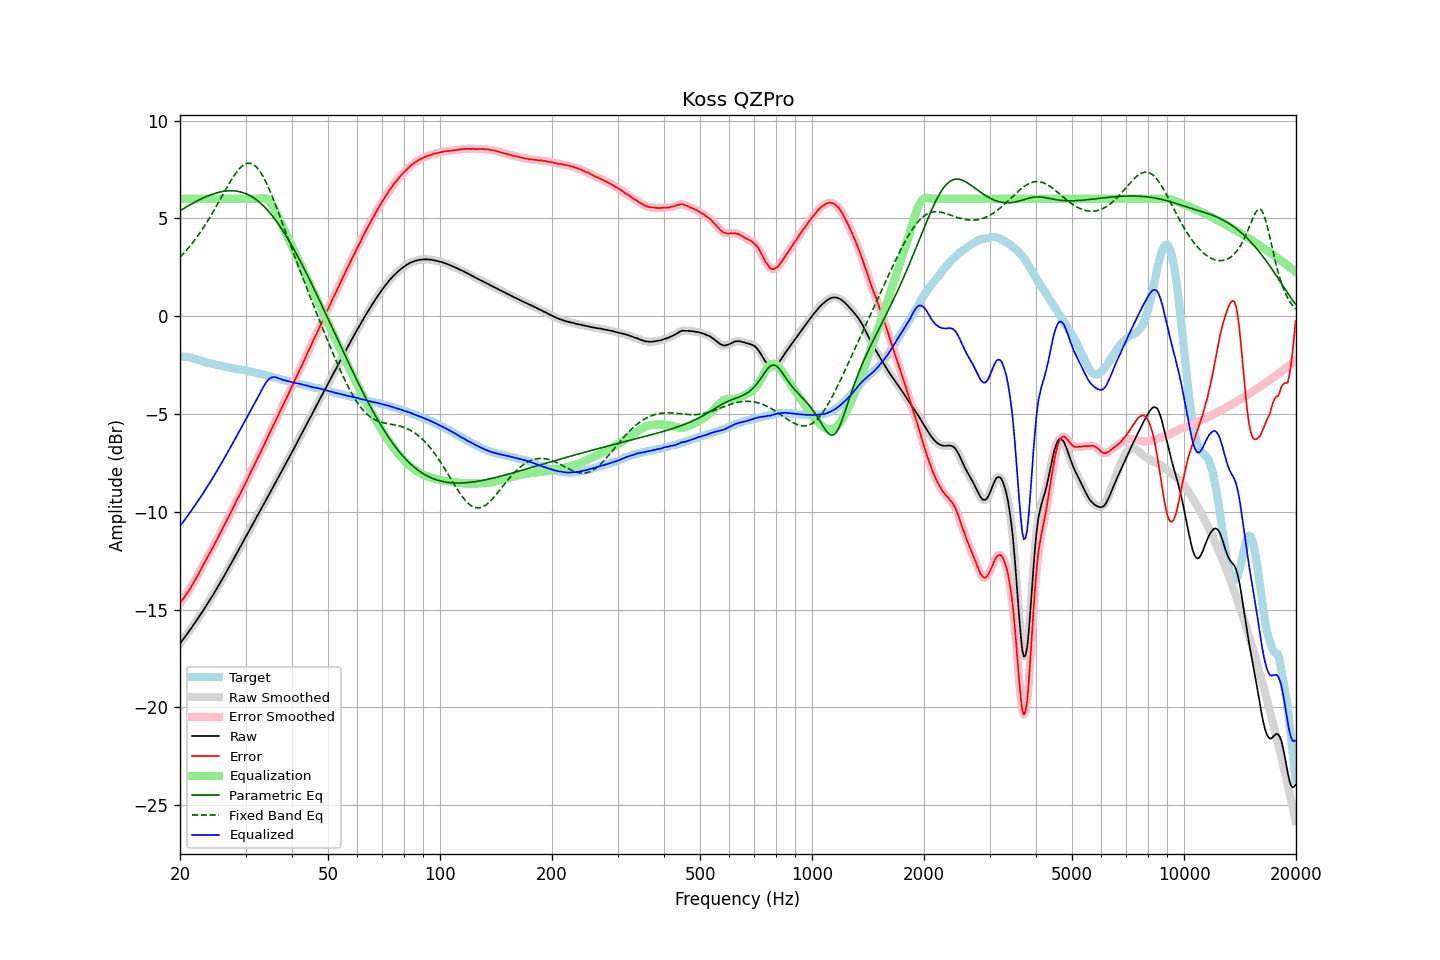

The table this chart was drawn from, first rows:
frequency, raw, error, smoothed, error_smoothed, equalization, parametric_eq, fixed_band_eq, equalized_raw, equalized_smoothed, target
20.00, -16.74, -14.68, -16.73, -14.67, 6.00, 5.39, 3.02, -10.74, -10.73, -2.06
20.20, -16.62, -14.55, -16.62, -14.56, 6.00, 5.44, 3.10, -10.62, -10.62, -2.07
20.40, -16.52, -14.44, -16.51, -14.44, 6.00, 5.49, 3.19, -10.52, -10.51, -2.07
20.61, -16.40, -14.32, -16.40, -14.32, 6.00, 5.54, 3.28, -10.40, -10.40, -2.08
20.81, -16.29, -14.20, -16.29, -14.21, 6.00, 5.59, 3.37, -10.29, -10.29, -2.08
21.02, -16.18, -14.09, -16.17, -14.08, 6.00, 5.64, 3.47, -10.18, -10.17, -2.08
21.23, -16.06, -13.95, -16.06, -13.96, 6.00, 5.68, 3.57, -10.06, -10.06, -2.10
21.44, -15.95, -13.82, -15.95, -13.82, 6.00, 5.73, 3.67, -9.95, -9.95, -2.12
21.66, -15.83, -13.69, -15.83, -13.68, 6.00, 5.78, 3.77, -9.83, -9.83, -2.14
21.87, -15.71, -13.54, -15.71, -13.54, 6.00, 5.82, 3.88, -9.71, -9.71, -2.17
22.09, -15.59, -13.39, -15.59, -13.40, 6.00, 5.86, 3.99, -9.59, -9.59, -2.19
22.31, -15.47, -13.25, -15.47, -13.25, 6.00, 5.91, 4.10, -9.47, -9.47, -2.21
22.54, -15.35, -13.10, -15.34, -13.10, 6.00, 5.95, 4.22, -9.35, -9.34, -2.24
22.76, -15.22, -12.94, -15.22, -12.95, 6.00, 5.99, 4.34, -9.22, -9.22, -2.27
22.99, -15.10, -12.79, -15.09, -12.79, 6.00, 6.03, 4.46, -9.10, -9.09, -2.30
23.22, -14.97, -12.63, -14.97, -12.63, 6.00, 6.06, 4.58, -8.97, -8.97, -2.34
23.45, -14.84, -12.48, -14.84, -12.48, 6.00, 6.10, 4.71, -8.84, -8.84, -2.36
23.69, -14.71, -12.33, -14.71, -12.33, 6.00, 6.14, 4.84, -8.71, -8.71, -2.38
23.92, -14.58, -12.18, -14.58, -12.18, 6.00, 6.17, 4.97, -8.58, -8.58, -2.40
24.16, -14.45, -12.04, -14.45, -12.04, 6.00, 6.20, 5.11, -8.45, -8.45, -2.41
24.40, -14.32, -11.89, -14.32, -11.89, 6.00, 6.23, 5.25, -8.32, -8.32, -2.43
24.65, -14.19, -11.74, -14.18, -11.74, 6.00, 6.26, 5.39, -8.19, -8.18, -2.45
24.89, -14.04, -11.58, -14.05, -11.58, 6.00, 6.29, 5.53, -8.04, -8.05, -2.47
25.14, -13.91, -11.42, -13.91, -11.42, 6.00, 6.31, 5.68, -7.91, -7.91, -2.49
25.39, -13.76, -11.25, -13.77, -11.26, 6.00, 6.33, 5.82, -7.76, -7.77, -2.51
25.65, -13.63, -11.11, -13.63, -11.10, 6.00, 6.35, 5.97, -7.63, -7.63, -2.52
25.91, -13.49, -10.94, -13.49, -10.94, 6.00, 6.37, 6.12, -7.49, -7.49, -2.55
26.16, -13.34, -10.78, -13.35, -10.78, 6.00, 6.38, 6.27, -7.34, -7.35, -2.56
26.43, -13.20, -10.62, -13.20, -10.62, 6.00, 6.40, 6.41, -7.20, -7.20, -2.58
26.69, -13.06, -10.46, -13.05, -10.46, 6.00, 6.41, 6.56, -7.06, -7.05, -2.59
26.96, -12.91, -10.30, -12.91, -10.30, 6.00, 6.41, 6.70, -6.91, -6.91, -2.61
27.23, -12.76, -10.14, -12.76, -10.14, 6.00, 6.42, 6.84, -6.76, -6.76, -2.62
27.50, -12.62, -9.97, -12.61, -9.97, 6.00, 6.42, 6.97, -6.62, -6.61, -2.64
27.77, -12.46, -9.80, -12.47, -9.80, 6.00, 6.41, 7.10, -6.46, -6.47, -2.67
28.05, -12.32, -9.64, -12.32, -9.63, 6.00, 6.41, 7.23, -6.32, -6.32, -2.68
28.33, -12.17, -9.46, -12.17, -9.47, 6.00, 6.40, 7.34, -6.17, -6.17, -2.71
28.62, -12.02, -9.30, -12.02, -9.31, 6.00, 6.38, 7.45, -6.02, -6.02, -2.72
28.90, -11.88, -9.16, -11.87, -9.15, 6.00, 6.37, 7.54, -5.88, -5.87, -2.72
29.19, -11.73, -8.99, -11.72, -8.99, 6.00, 6.35, 7.62, -5.73, -5.72, -2.74
29.48, -11.57, -8.83, -11.57, -8.83, 6.00, 6.32, 7.69, -5.57, -5.57, -2.74
29.78, -11.42, -8.66, -11.42, -8.66, 6.00, 6.30, 7.75, -5.42, -5.42, -2.76
30.08, -11.27, -8.50, -11.27, -8.49, 6.00, 6.26, 7.79, -5.27, -5.27, -2.77
30.38, -11.12, -8.33, -11.12, -8.32, 6.00, 6.23, 7.81, -5.12, -5.12, -2.79
30.68, -10.96, -8.14, -10.96, -8.15, 6.00, 6.19, 7.82, -4.96, -4.96, -2.81
30.99, -10.81, -7.97, -10.81, -7.98, 6.00, 6.14, 7.81, -4.81, -4.81, -2.84
31.30, -10.66, -7.81, -10.66, -7.81, 6.00, 6.09, 7.78, -4.66, -4.66, -2.85
31.61, -10.51, -7.65, -10.51, -7.65, 6.00, 6.04, 7.73, -4.51, -4.51, -2.86
31.93, -10.37, -7.48, -10.36, -7.48, 6.00, 5.98, 7.67, -4.37, -4.36, -2.89
32.24, -10.21, -7.30, -10.22, -7.31, 6.00, 5.92, 7.58, -4.21, -4.22, -2.91
32.57, -10.07, -7.14, -10.07, -7.14, 6.00, 5.86, 7.48, -4.06, -4.07, -2.93
32.89, -9.93, -6.98, -9.92, -6.97, 6.02, 5.79, 7.37, -3.91, -3.90, -2.94
33.22, -9.77, -6.79, -9.77, -6.80, 6.03, 5.71, 7.24, -3.74, -3.74, -2.98
33.55, -9.63, -6.64, -9.63, -6.63, 6.03, 5.63, 7.09, -3.59, -3.59, -2.99
33.89, -9.48, -6.46, -9.47, -6.46, 6.02, 5.55, 6.93, -3.46, -3.46, -3.02
34.23, -9.33, -6.30, -9.32, -6.29, 5.99, 5.46, 6.76, -3.34, -3.34, -3.03
34.57, -9.17, -6.11, -9.17, -6.11, 5.93, 5.37, 6.58, -3.24, -3.24, -3.06
34.92, -9.02, -5.94, -9.02, -5.94, 5.85, 5.28, 6.39, -3.17, -3.17, -3.08
35.27, -8.87, -5.77, -8.87, -5.77, 5.74, 5.18, 6.20, -3.13, -3.13, -3.10
35.62, -8.72, -5.60, -8.72, -5.60, 5.60, 5.07, 6.00, -3.11, -3.11, -3.12
35.97, -8.57, -5.42, -8.56, -5.42, 5.45, 4.96, 5.79, -3.12, -3.11, -3.15
... 635 more rows
